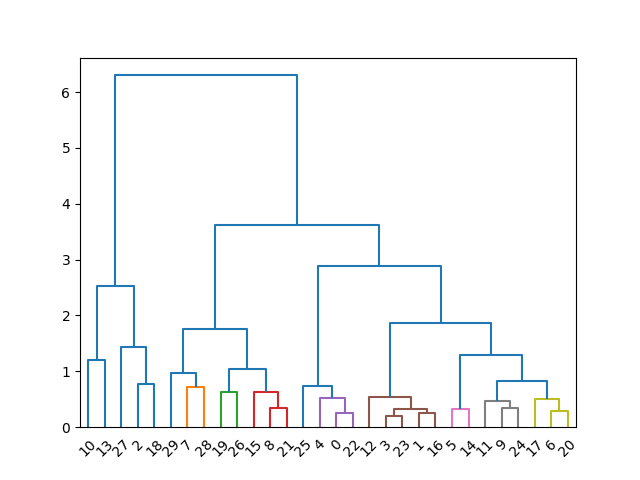

Data behind this chart, as committed beside it:
0, 4, 4
1, 8, 4
2, 3, 4
3, 14, 4
4, 4, 4
5, 13, 4
6, 5, 4
7, 1, 4
8, 8, 4
9, 6, 4
10, 4, 4
11, 12, 4
12, 14, 4
13, 6, 4
14, 13, 4
15, 9, 4
16, 15, 4
17, 11, 4
18, 5, 4
19, 8, 4
20, 5, 4
21, 8, 4
22, 4, 4
23, 14, 4
24, 14, 4
25, 2, 4
26, 11, 4
27, 7, 4
28, 10, 4
29, 1, 4
0, 10, 5
1, 12, 5
2, 3, 5
3, 12, 5
4, 10, 5
5, 13, 5
6, 15, 5
7, 6, 5
8, 9, 5
9, 14, 5
10, 1, 5
11, 14, 5
12, 12, 5
13, 2, 5
14, 13, 5
15, 9, 5
16, 12, 5
17, 15, 5
18, 4, 5
19, 8, 5
20, 15, 5
21, 9, 5
22, 10, 5
23, 12, 5
24, 14, 5
25, 11, 5
26, 8, 5
27, 5, 5
28, 6, 5
29, 7, 5
